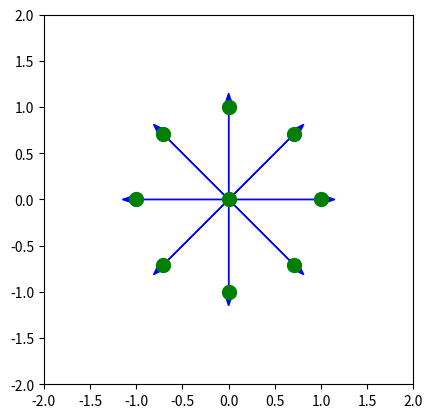

Reproduce this figure in Python.
import matplotlib.pyplot as plt
import numpy as np
import time

# Define the center point
center = (0, 0)

# Define the eight directions (N, S, E, W, NE, NW, SE, SW)
directions = [
    (0, 1),    # North
    (0, -1),   # South
    (1, 0),    # East
    (-1, 0),   # West
    (1, 1),    # North-East
    (-1, 1),   # North-West
    (1, -1),   # South-East
    (-1, -1)   # South-West
]

# Normalize the diagonal directions to ensure they have a length of 1
directions = [(dx / np.linalg.norm([dx, dy]), dy / np.linalg.norm([dx, dy])) if dx != 0 and dy != 0 else (dx, dy) for dx, dy in directions]

# Create the plot
fig, ax = plt.subplots()
ax.set_aspect('equal', 'box')
ax.set_xlim(-2, 2)
ax.set_ylim(-2, 2)

# Plot the center point
ax.plot(center[0], center[1], 'go', markersize=10)  # Green dot for the center

# Plot arrows from the center to the eight neighboring nodes
for direction in directions:
    ax.plot(direction[0], direction[1], 'go', markersize=10)
    ax.arrow(center[0], center[1], direction[0], direction[1], head_width=0.1, head_length=0.15, fc='blue', ec='blue')

# Set grid and labels
#ax.grid(True)
#ax.set_xticks(np.arange(-2, 2, 1))
#ax.set_yticks(np.arange(-2, 2, 1))

# Add labels
#ax.text(center[0] + 0.15, center[1] + 0.15, 'Center', fontsize=12)

# Show the plot
#plt.title('A* Algorithm Visualization - Center Point with 8 Directions')
plt.show()
#plt.savefig("AStarVis.pdf", )
timestamp = time.strftime("%Y%m%d_%H%M%S")
filename = f"./PDF_Figures/AStarNeighbours_{timestamp}.pdf"
#fig.savefig(filename, bbox_inches='tight')
